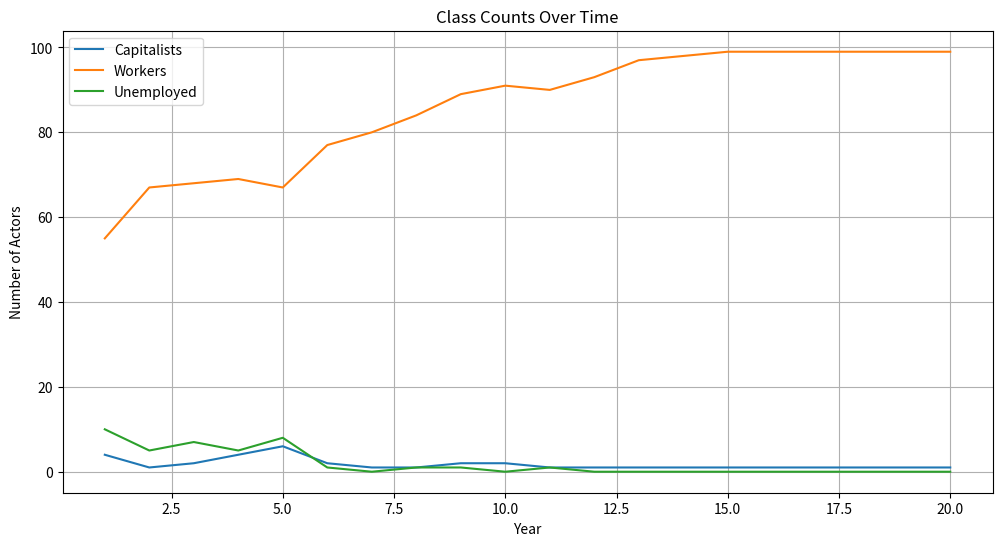
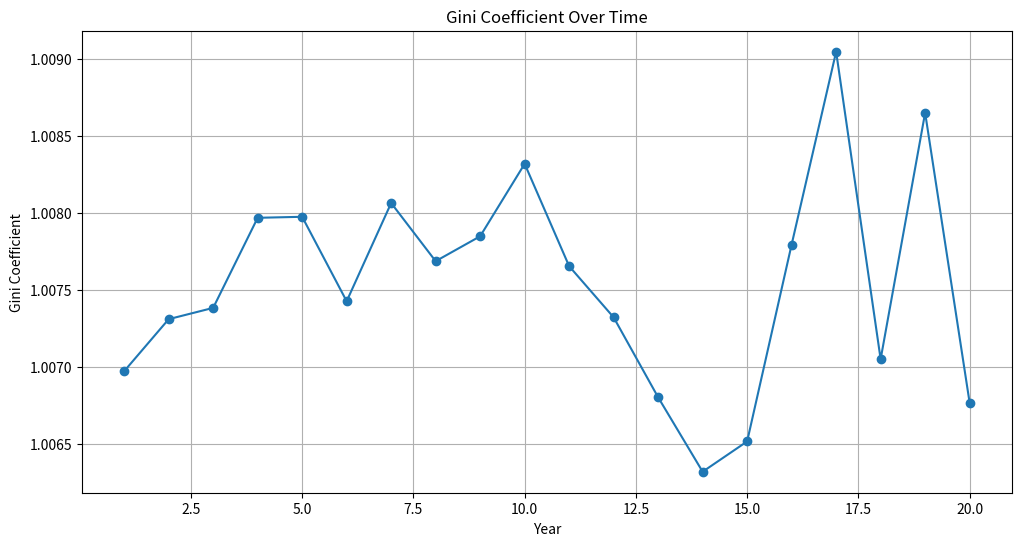

Python code for these plots, in order:
import random
import matplotlib.pyplot as plt

class Actor:
    def __init__(self, actor_id, money, employer_index=0):
        self.id = actor_id
        self.money = money  # Non-negative endowment of paper money
        self.ei = employer_index  # Employer index
        self.employees = set()  # Set of employee IDs

def initialize_economy(N, M):
    actors = {}
    initial_money = M / N
    for i in range(1, N + 1):
        actors[i] = Actor(actor_id=i, money=initial_money)
    return actors

def get_class_sets(actors):
    C = set()  # Capitalists
    W = set()  # Workers
    U = set()  # Unemployed

    for actor in actors.values():
        if actor.employees and actor.ei == 0:
            C.add(actor.id)
        elif not actor.employees and actor.ei != 0:
            W.add(actor.id)
        elif not actor.employees and actor.ei == 0:
            U.add(actor.id)
    return C, W, U

def actor_selection_rule_S1(actors):
    return random.choice(list(actors.values()))

def hiring_rule_H1(a, actors, hwi):
    if a.ei == 0:  # If actor a is unemployed
        # Form the set of potential employers (C ∪ U)
        H = [actor for actor in actors.values() if actor.ei == 0 and actor.id != a.id]
        if not H:
            return
        # Weigh potential employers by their wealth
        total_money = sum([h.money for h in H])
        if total_money == 0:
            return
        probabilities = [h.money / total_money for h in H]
        c = random.choices(H, weights=probabilities, k=1)[0]
        if c.money > hwi:
            # c hires a
            a.ei = c.id
            c.employees.add(a.id)

def expenditure_rule_E1(a, actors, V):
    other_actors = [actor for actor in actors.values() if actor.id != a.id]
    if not other_actors:
        return V
    b = random.choice(other_actors)
    if b.money > 0:
        m = random.uniform(0, b.money)
        b.money -= m
        V += m
    return V

def market_sample_rule_M1(a, actors, V):
    if a.ei != 0 or a.employees:
        if V > 0:
            m = random.uniform(0, V)
            V -= m
            if a.ei != 0 and not a.employees:
                employer = actors[a.ei]
                employer.money += m
            elif a.employees:
                a.money += m
    return V

def firing_rule_F1(a, actors, hwi):
    if a.employees:
        u = max(len(a.employees) - int(a.money / hwi), 0)
        if u > 0:
            employees_to_fire = random.sample(list(a.employees), u)
            for emp_id in employees_to_fire:
                emp = actors[emp_id]
                emp.ei = 0  # Set employee as unemployed
                a.employees.remove(emp_id)
    return

def wage_payment_rule_W1(a, actors, wa, wb):
    if a.employees:
        for emp_id in a.employees.copy():
            w = random.uniform(wa, wb)
            if a.money >= w:
                a.money -= w
                actors[emp_id].money += w
            else:
                w = random.uniform(0, a.money)
                a.money -= w
                actors[emp_id].money += w

def simulation_rule_SR1(actors, V, wa, wb, hwi):
    a = actor_selection_rule_S1(actors)
    hiring_rule_H1(a, actors, hwi)
    V = expenditure_rule_E1(a, actors, V)
    V = market_sample_rule_M1(a, actors, V)
    firing_rule_F1(a, actors, hwi)
    wage_payment_rule_W1(a, actors, wa, wb)
    return V

def one_month_rule(actors, V, wa, wb, hwi):
    N = len(actors)
    for _ in range(N):
        V = simulation_rule_SR1(actors, V, wa, wb, hwi)
    return V

def one_year_rule(actors, V, wa, wb, hwi):
    for _ in range(12):
        V = one_month_rule(actors, V, wa, wb, hwi)
    return V

def collect_statistics(actors):
    C, W, U = get_class_sets(actors)
    total_money = sum([actor.money for actor in actors.values()])
    class_counts = {
        'Capitalists': len(C),
        'Workers': len(W),
        'Unemployed': len(U)
    }
    wealth_distribution = [actor.money for actor in actors.values()]
    return class_counts, wealth_distribution, total_money

def calculate_gini(wealth_distribution):
    sorted_wealth = sorted(wealth_distribution)
    n = len(sorted_wealth)
    cumulative_wealth = [0]
    for wealth in sorted_wealth:
        cumulative_wealth.append(cumulative_wealth[-1] + wealth)
    B = sum(cumulative_wealth) / (n * cumulative_wealth[-1])
    Gini = (n + 1 - 2 * B) / n
    return Gini

def plot_results(class_counts_over_time, gini_coefficients, num_years):
    years = list(range(1, num_years + 1))

    # Plot class counts over time
    capitalists = [counts['Capitalists'] for counts in class_counts_over_time]
    workers = [counts['Workers'] for counts in class_counts_over_time]
    unemployed = [counts['Unemployed'] for counts in class_counts_over_time]

    plt.figure(figsize=(12, 6))
    plt.plot(years, capitalists, label='Capitalists')
    plt.plot(years, workers, label='Workers')
    plt.plot(years, unemployed, label='Unemployed')
    plt.xlabel('Year')
    plt.ylabel('Number of Actors')
    plt.title('Class Counts Over Time')
    plt.legend()
    plt.grid(True)
    plt.show()

    # Plot Gini coefficient over time
    plt.figure(figsize=(12, 6))
    plt.plot(years, gini_coefficients, marker='o')
    plt.xlabel('Year')
    plt.ylabel('Gini Coefficient')
    plt.title('Gini Coefficient Over Time')
    plt.grid(True)
    plt.show()

def main():
    # Parameters
    N = 100  # Number of actors
    M = 10000  # Total money supply
    wa = 10  # Minimum wage
    wb = 20  # Maximum wage
    hwi = (wa + wb) / 2  # Average wage
    V = 0  # Initial available market value
    num_years = 20  # Simulation duration

    # Initialize economy
    actors = initialize_economy(N, M)

    # Data collection
    class_counts_over_time = []
    gini_coefficients = []

    for year in range(num_years):
        V = one_year_rule(actors, V, wa, wb, hwi)
        class_counts, wealth_distribution, total_money = collect_statistics(actors)
        gini = calculate_gini(wealth_distribution)
        class_counts_over_time.append(class_counts)
        gini_coefficients.append(gini)

        print(f"Year {year + 1}:")
        print(f"  Class Counts: {class_counts}")
        print(f"  Total Money: {total_money:.2f}")
        print(f"  Gini Coefficient: {gini:.4f}")

    # Plot results
    plot_results(class_counts_over_time, gini_coefficients, num_years)

if __name__ == '__main__':
    main()
